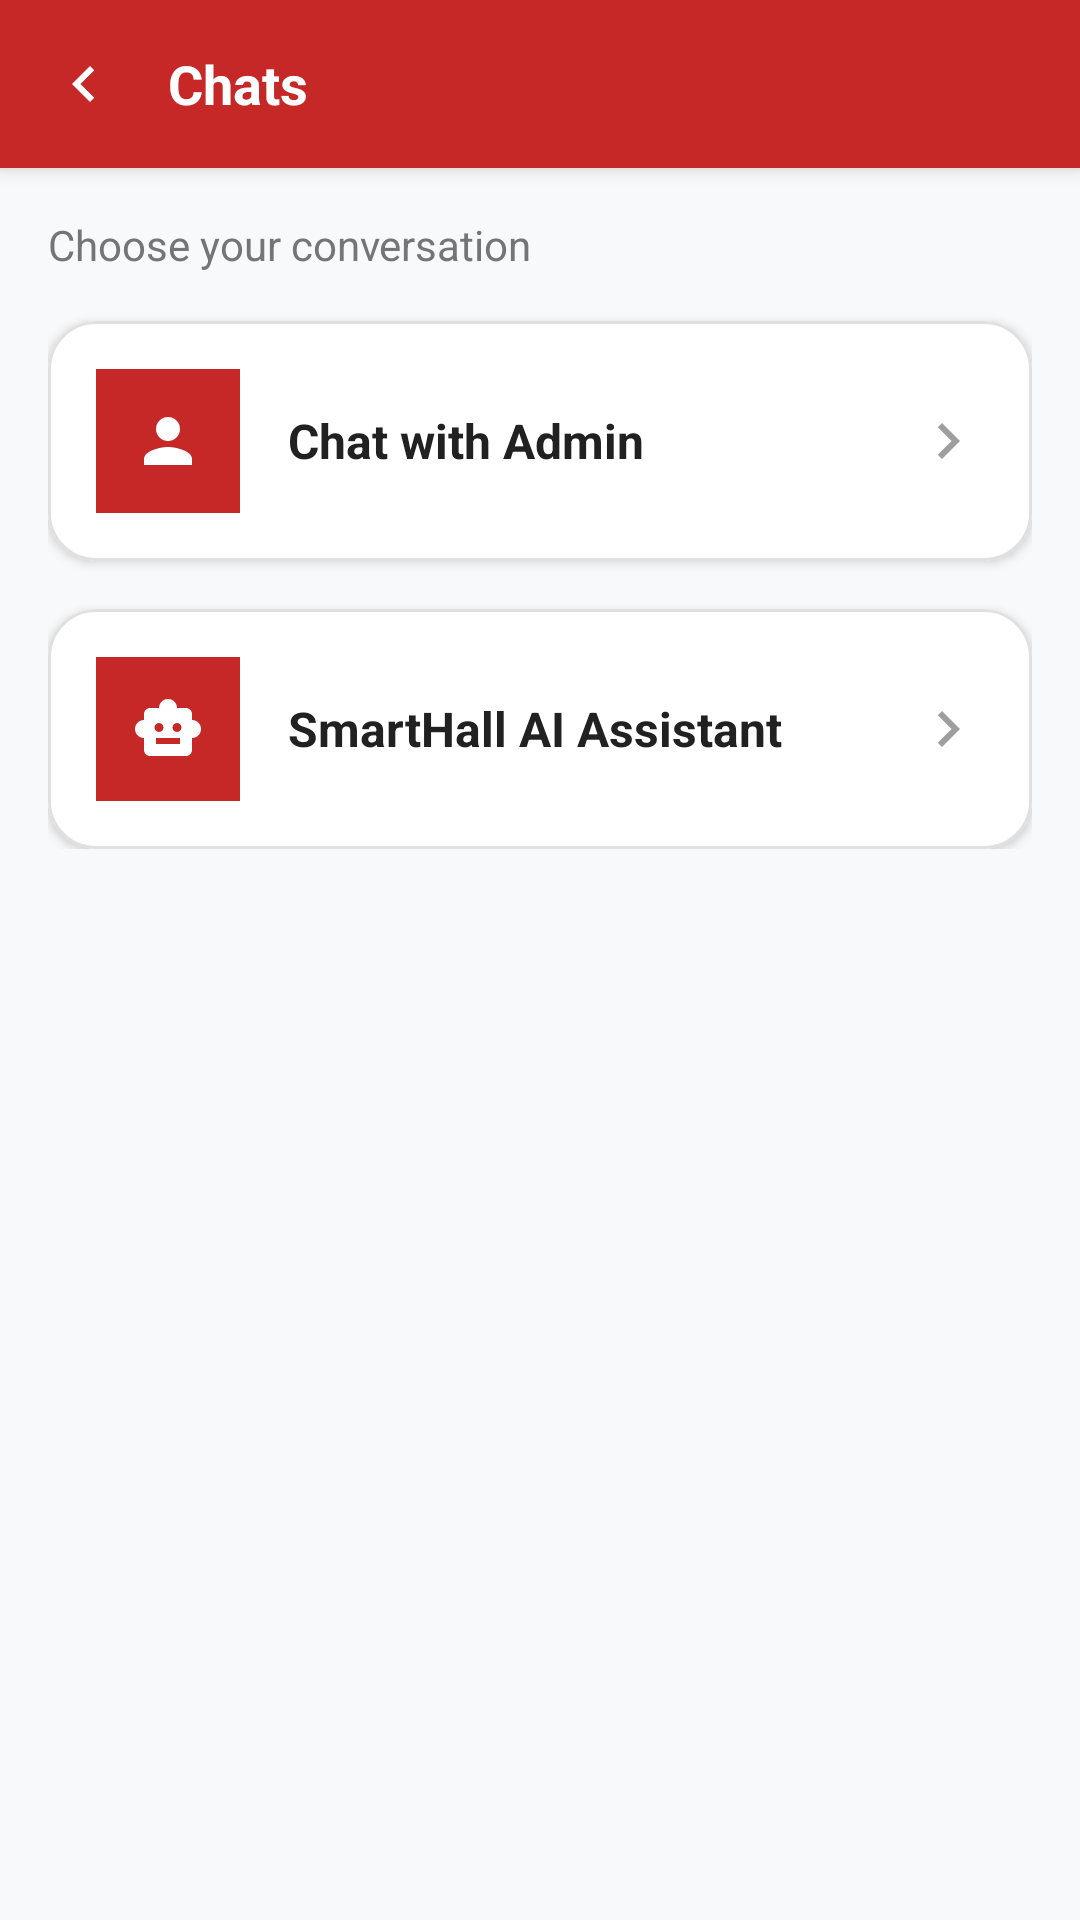

Here is an Android app screen rendered from its layout file. Give the layout XML and the strings, colors and styles it references.
<!-- AndroidManifest.xml: application theme Theme.SmartHall -->
<!-- res/layout/activity_chat_selection.xml -->
<?xml version="1.0" encoding="utf-8"?>
<LinearLayout xmlns:android="http://schemas.android.com/apk/res/android"
    xmlns:app="http://schemas.android.com/apk/res-auto"
    android:layout_width="match_parent"
    android:layout_height="match_parent"
    android:background="#F8F9FA"
    android:orientation="vertical">

    <LinearLayout
        android:id="@+id/toolbarChatSelection"
        android:layout_width="match_parent"
        android:layout_height="56dp"
        android:background="?attr/colorPrimary"
        android:elevation="4dp"
        android:gravity="center_vertical"
        android:orientation="horizontal"
        android:paddingStart="8dp"
        android:paddingEnd="16dp">

        <ImageButton
            android:id="@+id/btnBack"
            android:layout_width="40dp"
            android:layout_height="40dp"
            android:background="?attr/selectableItemBackgroundBorderless"
            android:contentDescription="Back"
            android:padding="8dp"
            android:src="@drawable/ic_chevron_left"
            app:tint="#FFFFFF" />

        <TextView
            android:id="@+id/tvToolbarTitle"
            android:layout_width="0dp"
            android:layout_height="wrap_content"
            android:layout_marginStart="8dp"
            android:layout_weight="1"
            android:text="Chats"
            android:textColor="#FFFFFF"
            android:textSize="18sp"
            android:textStyle="bold" />

    </LinearLayout>

    <ScrollView
        android:layout_width="match_parent"
        android:layout_height="0dp"
        android:layout_weight="1"
        android:padding="16dp">

        <LinearLayout
            android:layout_width="match_parent"
            android:layout_height="wrap_content"
            android:orientation="vertical">

            <TextView
                android:layout_width="wrap_content"
                android:layout_height="wrap_content"
                android:layout_marginBottom="16dp"
                android:text="Choose your conversation"
                android:textColor="#757575"
                android:textSize="14sp" />

            <com.google.android.material.card.MaterialCardView
                android:id="@+id/cardChatAdmin"
                android:layout_width="match_parent"
                android:layout_height="wrap_content"
                android:layout_marginBottom="16dp"
                android:clickable="true"
                android:focusable="true"
                app:cardCornerRadius="16dp"
                app:cardElevation="2dp"
                app:strokeColor="#E0E0E0"
                app:strokeWidth="1dp">

                <LinearLayout
                    android:layout_width="match_parent"
                    android:layout_height="wrap_content"
                    android:gravity="center_vertical"
                    android:orientation="horizontal"
                    android:padding="16dp">

                    <FrameLayout
                        android:layout_width="48dp"
                        android:layout_height="48dp"
                        android:background="?attr/colorPrimary"
                        android:padding="12dp">

                        <ImageView
                            android:layout_width="match_parent"
                            android:layout_height="match_parent"
                            android:contentDescription="Admin Icon"
                            android:src="@drawable/ic_person"
                            app:tint="#FFFFFF" />

                    </FrameLayout>

                    <TextView
                        android:layout_width="0dp"
                        android:layout_height="wrap_content"
                        android:layout_gravity="center_vertical"
                        android:layout_marginStart="16dp"
                        android:layout_weight="1"
                        android:text="Chat with Admin"
                        android:textColor="#212121"
                        android:textSize="16sp"
                        android:textStyle="bold" />

                    <ImageView
                        android:layout_width="24dp"
                        android:layout_height="24dp"
                        android:layout_gravity="center_vertical"
                        android:contentDescription="Go"
                        android:src="@drawable/ic_chevron_right"
                        app:tint="#9E9E9E" />

                </LinearLayout>

            </com.google.android.material.card.MaterialCardView>

            <com.google.android.material.card.MaterialCardView
                android:id="@+id/cardChatAi"
                android:layout_width="match_parent"
                android:layout_height="wrap_content"
                android:clickable="true"
                android:focusable="true"
                app:cardCornerRadius="16dp"
                app:cardElevation="2dp"
                app:strokeColor="#E0E0E0"
                app:strokeWidth="1dp">

                <LinearLayout
                    android:layout_width="match_parent"
                    android:layout_height="wrap_content"
                    android:gravity="center_vertical"
                    android:orientation="horizontal"
                    android:padding="16dp">

                    <FrameLayout
                        android:layout_width="48dp"
                        android:layout_height="48dp"
                        android:background="?attr/colorPrimary"
                        android:padding="12dp">

                        <ImageView
                            android:layout_width="match_parent"
                            android:layout_height="match_parent"
                            android:contentDescription="AI Icon"
                            android:src="@drawable/ic_smart_toy"
                            app:tint="#FFFFFF" />

                    </FrameLayout>

                    <TextView
                        android:layout_width="0dp"
                        android:layout_height="wrap_content"
                        android:layout_gravity="center_vertical"
                        android:layout_marginStart="16dp"
                        android:layout_weight="1"
                        android:text="SmartHall AI Assistant"
                        android:textColor="#212121"
                        android:textSize="16sp"
                        android:textStyle="bold" />

                    <ImageView
                        android:layout_width="24dp"
                        android:layout_height="24dp"
                        android:layout_gravity="center_vertical"
                        android:contentDescription="Go"
                        android:src="@drawable/ic_chevron_right"
                        app:tint="#9E9E9E" />

                </LinearLayout>

            </com.google.android.material.card.MaterialCardView>

        </LinearLayout>

    </ScrollView>

</LinearLayout>
<!-- resources referenced by this layout -->
<resources>
  <!-- drawable ic_chevron_left (drawable) -->
  <vector xmlns:android="http://schemas.android.com/apk/res/android"
      android:width="24dp"
      android:height="24dp"
      android:viewportWidth="24"
      android:viewportHeight="24">
      <path
          android:fillColor="?attr/colorPrimary"
          android:pathData="M15.41,7.41L14,6l-6,6 6,6 1.41,-1.41L10.83,12z" />
  </vector>
  <!-- drawable ic_chevron_right (drawable) -->
  <vector xmlns:android="http://schemas.android.com/apk/res/android"
      android:width="24dp"
      android:height="24dp"
      android:viewportWidth="24"
      android:viewportHeight="24">
      <path
          android:fillColor="#B71C1C"
          android:pathData="M10,6L8.59,7.41 13.17,12l-4.58,4.59L10,18l6,-6z" />
  </vector>
  <!-- drawable ic_person (drawable) -->
  <vector xmlns:android="http://schemas.android.com/apk/res/android"
      android:width="24dp"
      android:height="24dp"
      android:viewportWidth="24"
      android:viewportHeight="24">
      <path
          android:fillColor="#D32F2F"
          android:pathData="M12,12c2.21,0 4,-1.79 4,-4s-1.79,-4 -4,-4 -4,1.79 -4,4 1.79,4 4,4zM12,14c-2.67,0 -8,1.34 -8,4v2h16v-2c0,-2.66 -5.33,-4 -8,-4z" />
  </vector>
  <!-- drawable ic_smart_toy (drawable) -->
  <vector xmlns:android="http://schemas.android.com/apk/res/android"
      android:width="24dp"
      android:height="24dp"
      android:viewportWidth="24"
      android:viewportHeight="24">
      <path
          android:fillColor="#FFFFFFFF"
          android:pathData="M20,9V7c0,-1.1 -0.9,-2 -2,-2h-3c0,-1.66 -1.34,-3 -3,-3S9,3.34 9,5H6C4.9,5 4,5.9 4,7v2c-1.66,0 -3,1.34 -3,3s1.34,3 3,3v4c0,1.1 0.9,2 2,2h12c1.1,0 2,-0.9 2,-2v-4c1.66,0 3,-1.34 3,-3S21.66,9 20,9zM7.5,11.5c0,-0.83 0.67,-1.5 1.5,-1.5s1.5,0.67 1.5,1.5S9.83,13 9,13S7.5,12.33 7.5,11.5zM16,17H8v-2h8V17zM15,13c-0.83,0 -1.5,-0.67 -1.5,-1.5s0.67,-1.5 1.5,-1.5s1.5,0.67 1.5,1.5S15.83,13 15,13z" />
  </vector>
  <style name="Theme.SmartHall" parent="Theme.SmartHall.Crimson" />
  <style name="Theme.SmartHall.Crimson" parent="Theme.MaterialComponents.Light.NoActionBar">
          <item name="colorPrimary">@color/theme_crimson_primary</item>
          <item name="colorPrimaryVariant">#B71C1C</item>
          <item name="colorOnPrimary">@color/theme_crimson_on_primary</item>
          <item name="colorPrimaryContainer">@color/theme_crimson_primary_container</item>
          <item name="android:colorBackground">@color/theme_crimson_background</item>
          <item name="colorSurface">@color/theme_crimson_surface</item>
          <item name="colorOnSurface">@color/theme_crimson_on_surface</item>
          <item name="colorSecondary">@color/theme_crimson_secondary</item>
          <item name="colorSecondaryVariant">#263238</item>
          <item name="colorOnSecondary">#FFFFFF</item>
          <item name="colorAccent">@color/theme_crimson_primary</item>
          <item name="android:statusBarColor" tools:targetApi="l">#B71C1C</item>
          <item name="android:windowLightStatusBar" tools:targetApi="m">false</item>
      </style>
  <color name="theme_crimson_primary">#C62828</color>
  <color name="theme_crimson_on_primary">#FFFFFF</color>
  <color name="theme_crimson_primary_container">#FFEBEE</color>
  <color name="theme_crimson_background">#FAFAFA</color>
  <color name="theme_crimson_surface">#FFFFFF</color>
  <color name="theme_crimson_on_surface">#212121</color>
  <color name="theme_crimson_secondary">#37474F</color>
</resources>
